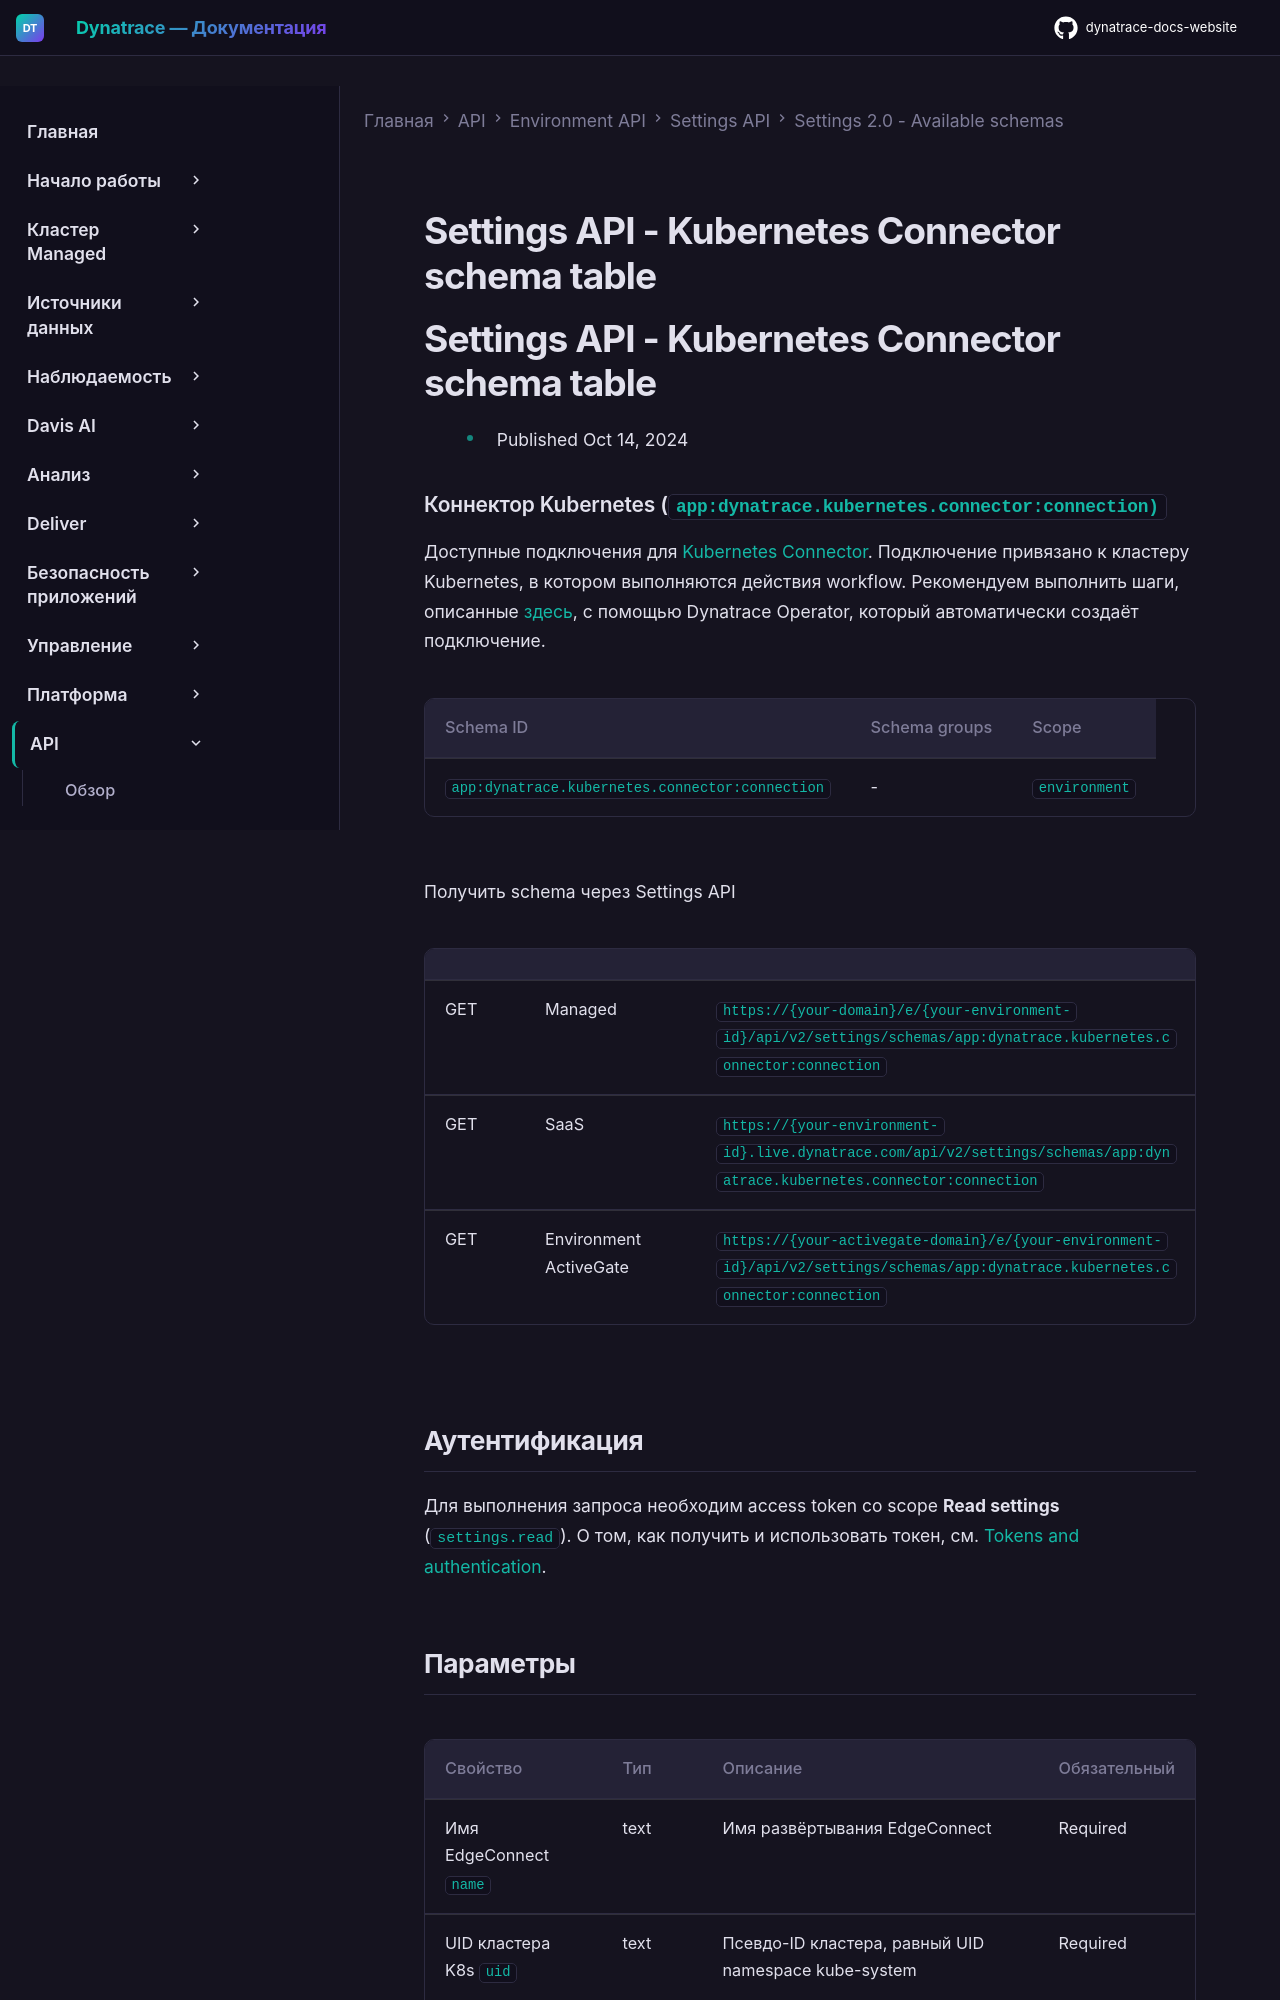

repository: Yerkebulan-Ardabayev/dynatrace-docs-website · page: managed-ru/dynatrace-api/environment-api/settings/schemas/app-dynatrace-kubernetes-connector-connection/index.html · generator: mkdocs

---
title: Settings API - Kubernetes Connector schema table
source: https://docs.dynatrace.com/managed/dynatrace-api/environment-api/settings/schemas/app-dynatrace-kubernetes-connector-connection
scraped: 2026-05-12T11:42:45.297484
---

# Settings API - Kubernetes Connector schema table

# Settings API - Kubernetes Connector schema table

* Published Oct 14, 2024

### Коннектор Kubernetes (`app:dynatrace.kubernetes.connector:connection)`

Доступные подключения для [Kubernetes Connector](https://dt-url.net/qx03q4d). Подключение привязано к кластеру Kubernetes, в котором выполняются действия workflow. Рекомендуем выполнить шаги, описанные [здесь](https://dt-url.net/mf03qvf), с помощью Dynatrace Operator, который автоматически создаёт подключение.

| Schema ID | Schema groups | Scope |
| --- | --- | --- |
| `app:dynatrace.kubernetes.connector:connection` | - | `environment` |

Получить schema через Settings API

|  |  |  |
| --- | --- | --- |
| GET | Managed | `https://{your-domain}/e/{your-environment-id}/api/v2/settings/schemas/app:dynatrace.kubernetes.connector:connection` |
| GET | SaaS | `https://{your-environment-id}.live.dynatrace.com/api/v2/settings/schemas/app:dynatrace.kubernetes.connector:connection` |
| GET | Environment ActiveGate | `https://{your-activegate-domain}/e/{your-environment-id}/api/v2/settings/schemas/app:dynatrace.kubernetes.connector:connection` |

## Аутентификация

Для выполнения запроса необходим access token со scope **Read settings** (`settings.read`). О том, как получить и использовать токен, см. [Tokens and authentication](/managed/discover-dynatrace/references/dynatrace-api/basics/dynatrace-api-authentication).
